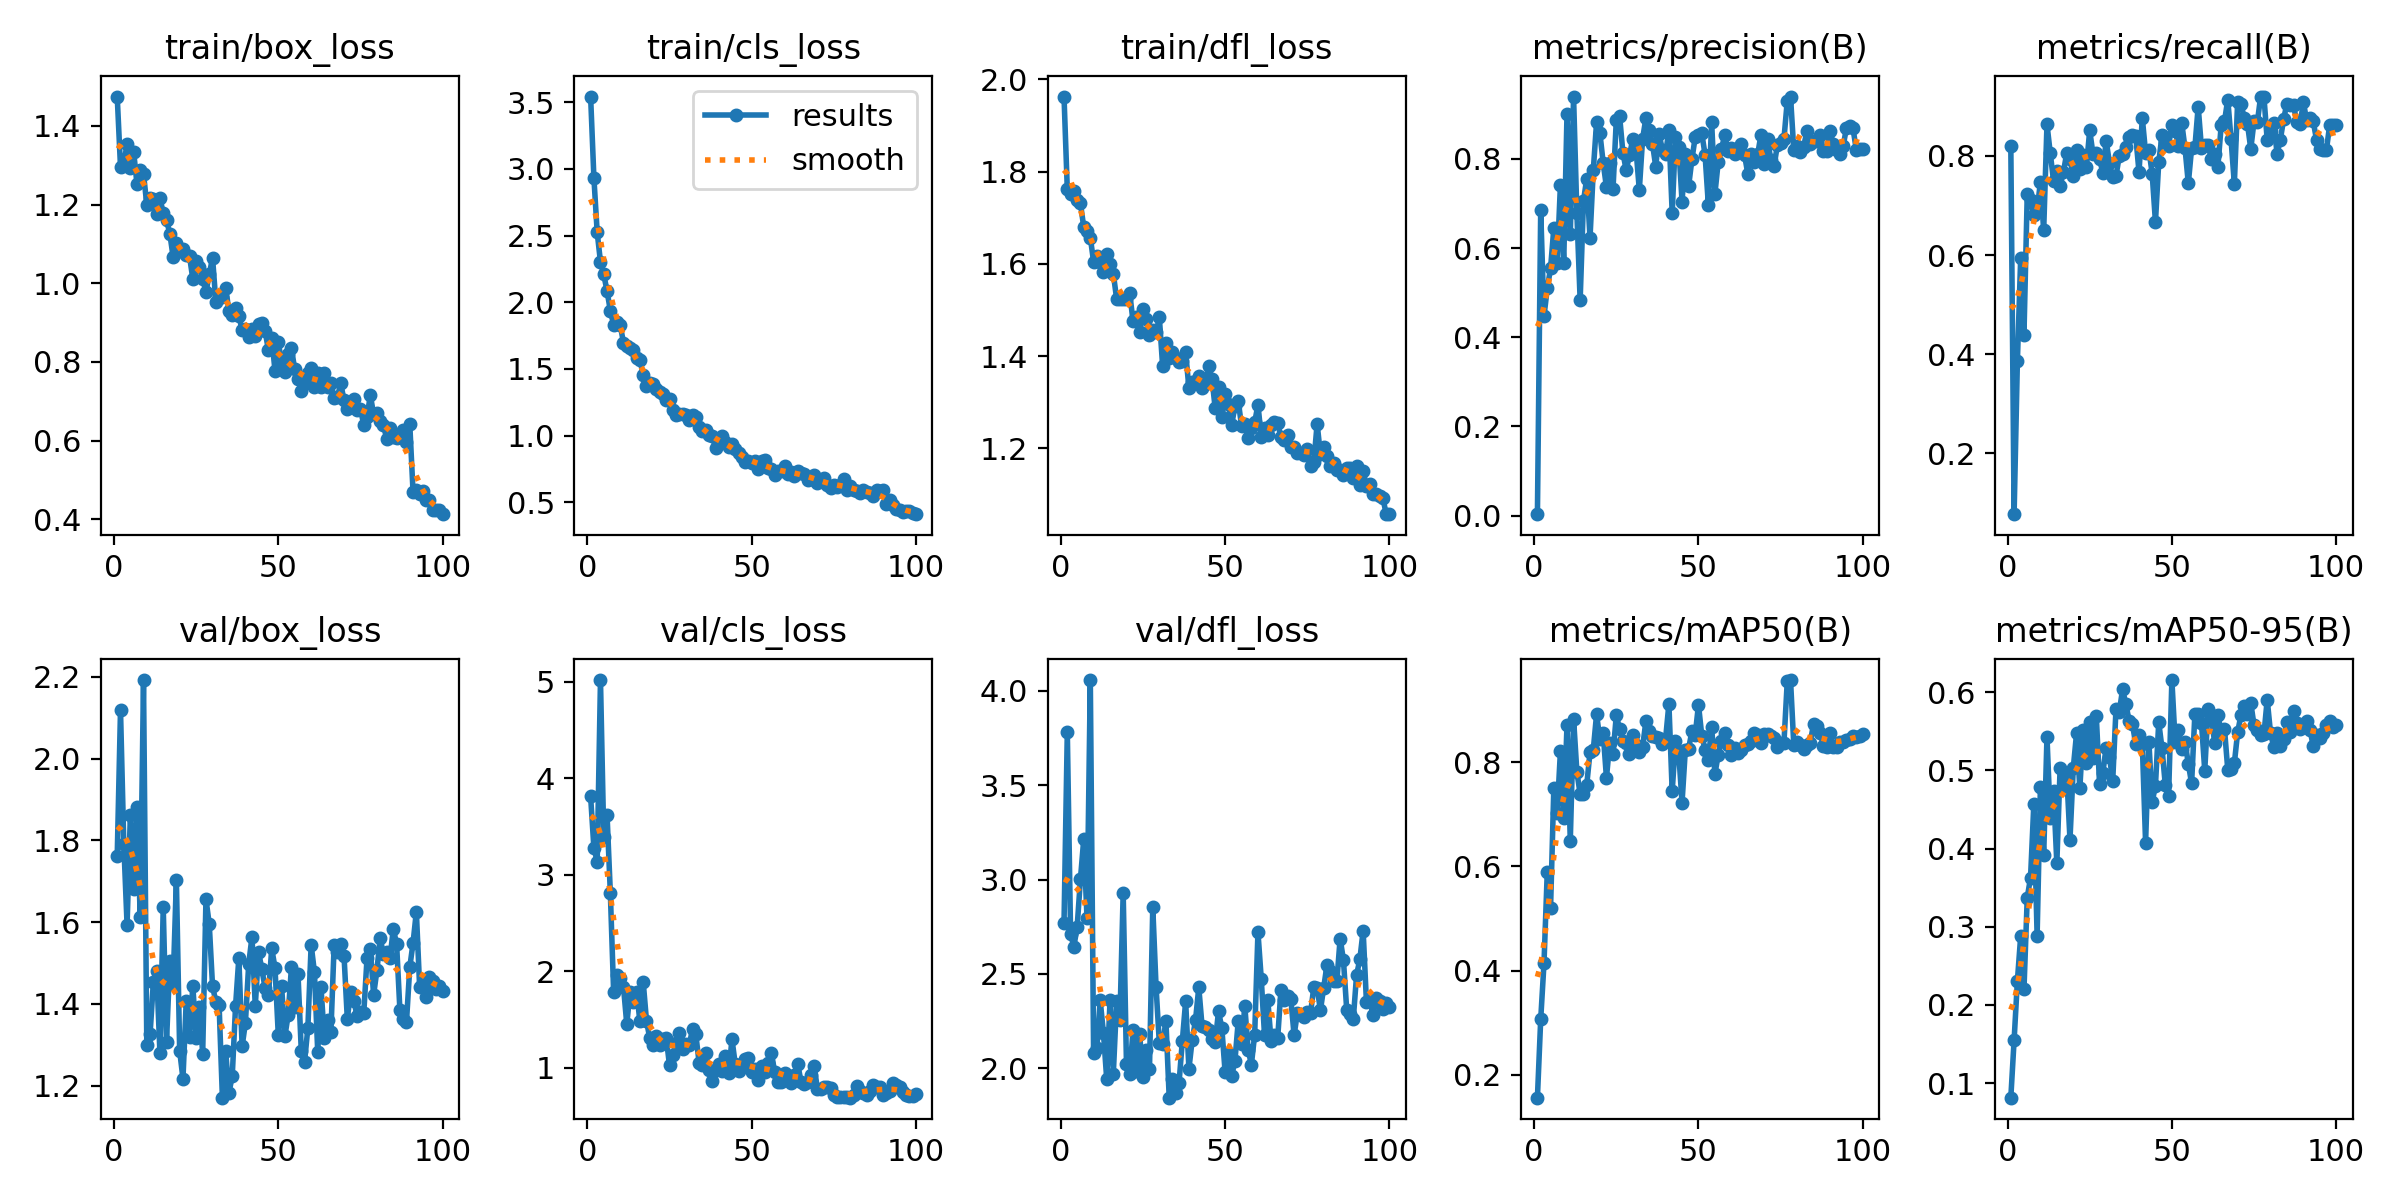

The table this chart was drawn from, first rows:
epoch, time, train/box_loss, train/cls_loss, train/dfl_loss, metrics/precision(B), metrics/recall(B), metrics/mAP50(B), metrics/mAP50-95(B), val/box_loss, val/cls_loss, val/dfl_loss, lr/pg0, lr/pg1, lr/pg2
1, 6.593, 1.474, 3.542, 1.963, 0.00346, 0.82, 0.1557, 0.08138, 1.761, 3.812, 2.768, 0.0003333, 0.0003333, 0.0003333
2, 9.677, 1.296, 2.933, 1.761, 0.6847, 0.07703, 0.3059, 0.1547, 2.119, 3.278, 3.781, 0.000671, 0.000671, 0.000671
3, 12.82, 1.304, 2.524, 1.751, 0.4474, 0.3864, 0.4139, 0.2307, 1.792, 3.137, 2.71, 0.001002, 0.001002, 0.001002
4, 16.04, 1.353, 2.302, 1.758, 0.5096, 0.5931, 0.5898, 0.2879, 1.593, 5.018, 2.645, 0.001078, 0.001078, 0.001078
5, 19.08, 1.293, 2.209, 1.739, 0.5546, 0.4396, 0.5206, 0.2199, 1.862, 3.388, 2.75, 0.001067, 0.001067, 0.001067
6, 22.11, 1.335, 2.084, 1.731, 0.6454, 0.7236, 0.7514, 0.3375, 1.681, 3.62, 3.003, 0.001056, 0.001056, 0.001056
7, 25.13, 1.253, 1.937, 1.68, 0.5672, 0.7122, 0.7019, 0.3628, 1.882, 2.814, 3.213, 0.001045, 0.001045, 0.001045
8, 28.11, 1.288, 1.832, 1.671, 0.7419, 0.6802, 0.8213, 0.457, 1.611, 1.79, 2.794, 0.001034, 0.001034, 0.001034
9, 31.01, 1.278, 1.849, 1.657, 0.5658, 0.6908, 0.6934, 0.2886, 2.192, 1.963, 4.057, 0.001023, 0.001023, 0.001023
10, 33.96, 1.2, 1.83, 1.605, 0.9003, 0.7471, 0.8712, 0.4788, 1.298, 1.934, 2.079, 0.001012, 0.001012, 0.001012
11, 36.94, 1.216, 1.697, 1.617, 0.6308, 0.65, 0.6497, 0.3917, 1.326, 1.839, 2.109, 0.001001, 0.001001, 0.001001
12, 39.91, 1.213, 1.671, 1.603, 0.9388, 0.8642, 0.884, 0.5431, 1.454, 1.452, 2.36, 0.00099, 0.00099, 0.00099
13, 42.98, 1.177, 1.657, 1.582, 0.6787, 0.8058, 0.7822, 0.4398, 1.48, 1.786, 2.185, 0.000979, 0.000979, 0.000979
14, 45.84, 1.216, 1.64, 1.621, 0.4829, 0.7495, 0.7388, 0.4733, 1.279, 1.685, 1.94, 0.000968, 0.000968, 0.000968
15, 48.79, 1.178, 1.581, 1.599, 0.7045, 0.7701, 0.7391, 0.3813, 1.636, 1.786, 2.359, 0.000957, 0.000957, 0.000957
16, 51.92, 1.161, 1.567, 1.579, 0.7558, 0.74, 0.7565, 0.5034, 1.308, 1.481, 1.971, 0.000946, 0.000946, 0.000946
17, 54.95, 1.126, 1.458, 1.524, 0.6229, 0.7669, 0.8192, 0.4761, 1.504, 1.889, 2.355, 0.000935, 0.000935, 0.000935
18, 58.14, 1.067, 1.371, 1.524, 0.7744, 0.8057, 0.8246, 0.4954, 1.449, 1.486, 2.253, 0.000924, 0.000924, 0.000924
19, 61.21, 1.103, 1.395, 1.524, 0.8823, 0.7943, 0.8923, 0.4116, 1.703, 1.306, 2.93, 0.000913, 0.000913, 0.000913
20, 64.22, 1.081, 1.391, 1.525, 0.8582, 0.759, 0.8442, 0.5031, 1.285, 1.233, 2.021, 0.000902, 0.000902, 0.000902
21, 67.16, 1.086, 1.352, 1.536, 0.7913, 0.8117, 0.8571, 0.5475, 1.217, 1.326, 1.967, 0.000891, 0.000891, 0.000891
22, 70.23, 1.072, 1.327, 1.475, 0.7366, 0.7733, 0.7704, 0.4771, 1.407, 1.239, 2.204, 0.00088, 0.00088, 0.00088
23, 73.29, 1.068, 1.316, 1.486, 0.791, 0.8025, 0.8371, 0.5524, 1.32, 1.303, 1.983, 0.000869, 0.000869, 0.000869
24, 76.6, 1.011, 1.269, 1.453, 0.7324, 0.778, 0.8156, 0.5098, 1.444, 1.313, 2.183, 0.000858, 0.000858, 0.000858
25, 79.83, 1.056, 1.275, 1.502, 0.8871, 0.8517, 0.8902, 0.5626, 1.317, 1.024, 1.955, 0.000847, 0.000847, 0.000847
26, 83.32, 1.042, 1.196, 1.481, 0.8964, 0.8039, 0.864, 0.516, 1.392, 1.13, 2.098, 0.000836, 0.000836, 0.000836
27, 86.59, 1.011, 1.154, 1.445, 0.8141, 0.8067, 0.8405, 0.5698, 1.278, 1.252, 1.994, 0.000825, 0.000825, 0.000825
28, 89.84, 0.9772, 1.165, 1.457, 0.7747, 0.7933, 0.8364, 0.4823, 1.656, 1.361, 2.854, 0.000814, 0.000814, 0.000814
29, 93.19, 1.022, 1.163, 1.452, 0.8079, 0.7665, 0.8158, 0.4972, 1.595, 1.194, 2.431, 0.000803, 0.000803, 0.000803
30, 96.29, 1.065, 1.156, 1.484, 0.8434, 0.8307, 0.8526, 0.5291, 1.443, 1.243, 2.133, 0.000792, 0.000792, 0.000792
31, 99.47, 0.9534, 1.12, 1.379, 0.821, 0.7867, 0.8331, 0.5177, 1.405, 1.234, 2.126, 0.000781, 0.000781, 0.000781
32, 102.6, 0.9683, 1.153, 1.429, 0.7303, 0.7575, 0.8199, 0.4867, 1.396, 1.405, 2.252, 0.00077, 0.00077, 0.00077
33, 105.9, 0.9638, 1.14, 1.397, 0.845, 0.7596, 0.8295, 0.5789, 1.17, 1.347, 1.844, 0.000759, 0.000759, 0.000759
34, 109.2, 0.9877, 1.067, 1.409, 0.8909, 0.8003, 0.8788, 0.575, 1.284, 1.054, 1.943, 0.000748, 0.000748, 0.000748
35, 112.2, 0.9284, 1.038, 1.397, 0.8636, 0.8036, 0.8597, 0.6039, 1.182, 1.024, 1.87, 0.000737, 0.000737, 0.000737
36, 115.4, 0.9193, 1.041, 1.387, 0.8339, 0.8189, 0.8515, 0.5849, 1.224, 1.152, 1.923, 0.000726, 0.000726, 0.000726
37, 118.5, 0.9362, 1.003, 1.389, 0.7823, 0.8384, 0.8478, 0.5633, 1.394, 0.9764, 2.146, 0.000715, 0.000715, 0.000715
38, 121.7, 0.9172, 1, 1.408, 0.8558, 0.8433, 0.8465, 0.5594, 1.512, 0.8683, 2.354, 0.000704, 0.000704, 0.000704
39, 124.8, 0.8814, 0.91, 1.331, 0.8206, 0.8405, 0.8358, 0.5336, 1.296, 0.9818, 1.997, 0.000693, 0.000693, 0.000693
40, 128.1, 0.8838, 0.9493, 1.344, 0.8117, 0.7676, 0.8452, 0.5453, 1.354, 1.044, 2.15, 0.000682, 0.000682, 0.000682
41, 131.2, 0.8636, 0.9982, 1.346, 0.8641, 0.8766, 0.9125, 0.5341, 1.497, 0.9638, 2.253, 0.000671, 0.000671, 0.000671
42, 134.5, 0.884, 0.9546, 1.357, 0.6781, 0.8067, 0.7443, 0.4077, 1.564, 1.123, 2.428, 0.00066, 0.00066, 0.00066
43, 138, 0.8647, 0.9157, 1.33, 0.8498, 0.813, 0.8406, 0.537, 1.395, 0.9432, 2.222, 0.000649, 0.000649, 0.000649
44, 141.4, 0.8958, 0.9374, 1.34, 0.8275, 0.7642, 0.8173, 0.4596, 1.527, 1.297, 2.219, 0.000638, 0.000638, 0.000638
45, 144.9, 0.8979, 0.901, 1.378, 0.704, 0.6667, 0.7228, 0.4806, 1.485, 1.039, 2.202, 0.000627, 0.000627, 0.000627
46, 148.4, 0.8783, 0.8731, 1.351, 0.8098, 0.7872, 0.8241, 0.5617, 1.438, 0.9631, 2.153, 0.000616, 0.000616, 0.000616
47, 151.7, 0.8296, 0.8427, 1.287, 0.7387, 0.8419, 0.8265, 0.5282, 1.421, 1.038, 2.138, 0.0006051, 0.0006051, 0.0006051
48, 154.9, 0.8608, 0.8066, 1.334, 0.7985, 0.8285, 0.8598, 0.4814, 1.536, 1.095, 2.301, 0.0005941, 0.0005941, 0.0005941
49, 158.1, 0.7779, 0.809, 1.268, 0.8486, 0.8208, 0.8526, 0.4679, 1.488, 1.106, 2.214, 0.0005831, 0.0005831, 0.0005831
50, 161.3, 0.8509, 0.7949, 1.319, 0.8532, 0.8622, 0.9106, 0.6157, 1.324, 0.9576, 1.981, 0.0005721, 0.0005721, 0.0005721
51, 164.6, 0.7985, 0.8123, 1.296, 0.8573, 0.8514, 0.8513, 0.5361, 1.444, 0.9827, 2.082, 0.0005611, 0.0005611, 0.0005611
52, 168, 0.7755, 0.7475, 1.251, 0.8091, 0.8211, 0.8246, 0.5518, 1.32, 0.8759, 1.958, 0.0005501, 0.0005501, 0.0005501
53, 171.3, 0.8199, 0.8138, 1.291, 0.6971, 0.8666, 0.8047, 0.5278, 1.372, 1.018, 2.04, 0.0005391, 0.0005391, 0.0005391
54, 174.7, 0.8345, 0.8213, 1.303, 0.883, 0.8155, 0.868, 0.5361, 1.489, 0.9564, 2.249, 0.0005281, 0.0005281, 0.0005281
55, 178, 0.781, 0.7594, 1.249, 0.7218, 0.7446, 0.7772, 0.5087, 1.393, 1.048, 2.126, 0.0005171, 0.0005171, 0.0005171
56, 181.3, 0.7559, 0.7506, 1.253, 0.7927, 0.8157, 0.8149, 0.4834, 1.472, 1.154, 2.329, 0.0005061, 0.0005061, 0.0005061
57, 184.7, 0.7269, 0.7031, 1.223, 0.8227, 0.8178, 0.8413, 0.5729, 1.284, 0.9539, 2.099, 0.0004951, 0.0004951, 0.0004951
58, 188.1, 0.7465, 0.7328, 1.244, 0.8531, 0.8997, 0.8568, 0.5724, 1.259, 0.856, 2.019, 0.0004841, 0.0004841, 0.0004841
59, 191.1, 0.7717, 0.738, 1.256, 0.8169, 0.8159, 0.834, 0.5608, 1.341, 0.8534, 2.178, 0.0004731, 0.0004731, 0.0004731
60, 194.5, 0.784, 0.77, 1.295, 0.8234, 0.8224, 0.8146, 0.5, 1.545, 0.9458, 2.721, 0.0004621, 0.0004621, 0.0004621
... 40 more rows
